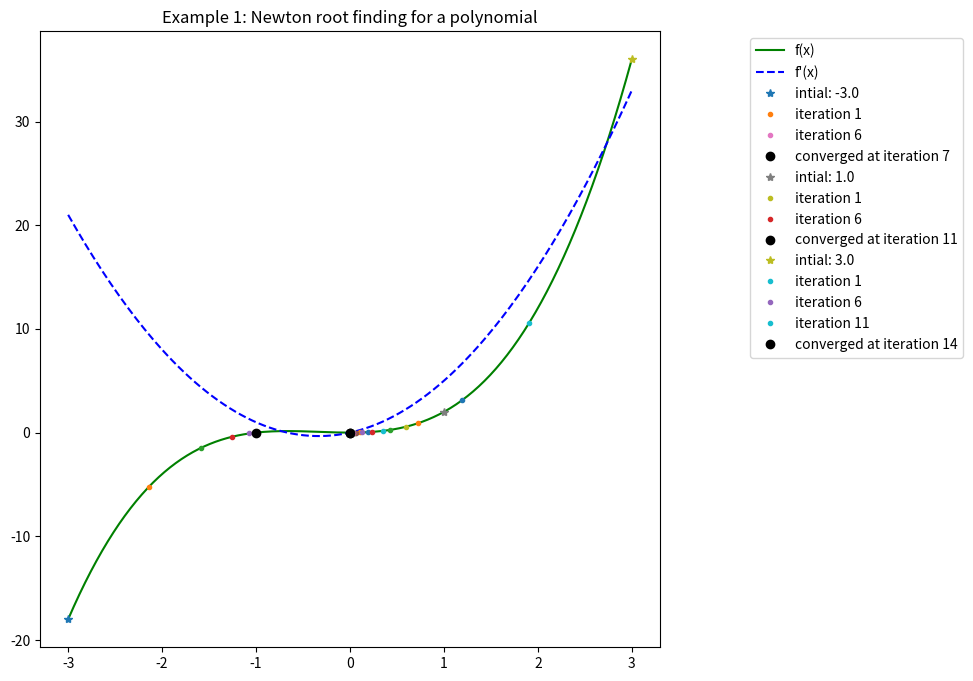
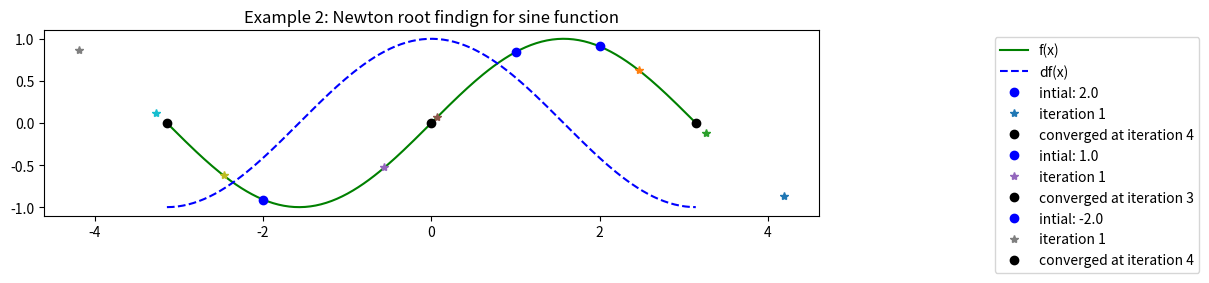

Python code for these plots, in order: (Note: this script raises an exception after producing the figures.)
NAME = ""
ID = ""

import matplotlib.pyplot as plt
import numpy as np
from mpl_toolkits.mplot3d import Axes3D
import pandas as pd

def fx(x, p):
    f_x = np.polyval(p, x)
    return f_x

n = 200
x = np.linspace(-3, 3, n)  

# Create the polynomial f(x) = x^3 + x^2 
p = np.poly1d([1, 1, 0, 0]) # [x^3, x^2, x^1, 1]

# Derivative of a polynomial
# This is a convenient method to obtain p_d = np.poly1d([3, 2, 0])
p_d = np.polyder(p)
print('p derivative:', p_d)
print('p derivative:', p_d[2], p_d[1], p_d[0])

# Get values for f(x) and f'(x) for graphing purposes
y = fx(x, p)
y_d = fx(x,p_d)

# Try three possible guesses for x0
x0_arr = [-3.0, 1.0, 3.0]
max_iter = 30
threshold = 0.001
roots = []

fig1 = plt.figure(figsize=(8,8)) 
ax = plt.axes()
plt.plot(x, y, 'g-', label='f(x)')
plt.plot(x, y_d, 'b--', label="f\'(x)")

for x0 in x0_arr:
    # Plot initial data point
    plt.plot(x0, fx(x0,p), '*', label='intial: ' + str(x0))    
    i = 0
    while i < max_iter:
        # x1 = x0 - f(x0)/f'(x0)
        x1 = x0 - fx(x0, p) / fx(x0, p_d)
        # Check for delta (x) less than threshold
        if np.abs(x0 - x1) <= threshold:
            roots.append(round(x1,4))
            break;
        # Plot current root after every 5 iterations
        if i % 5 == 0:
            plt.plot(x1, fx(x1, p), '.', label='iteration '+ str(i+1))
        else:
            plt.plot(x1, fx(x1, p), '.')        
        x0 = x1
        i = i + 1
    plt.plot(x1, fx(x1, p), 'ko', label='converged at iteration '+ str(i+1))

plt.legend(bbox_to_anchor=(1.5, 1.0), loc ='upper right')
plt.title('Example 1: Newton root finding for a polynomial')

plt.show()

def fx_sin(x):  
    f_x = np.sin(x)        
    return f_x

def fx_dsin(x):    
    return np.cos(x)

n = 200

x = np.linspace(-np.pi, np.pi, n)  

# Get f(x) and f'(x) for plotting
y = fx_sin(x)
y_d = fx_dsin(x)

# Consider three possible starting points
x0_arr = [2.0, 1.0, -2.0]
max_iter = 30
i = 0
threshold = 0.01
roots = []

fig1 = plt.figure(figsize=(10,10)) 
ax = plt.axes()
ax.set_aspect(aspect = 'equal', adjustable = 'box')
plt.plot(x, y, 'g-', label='f(x)')
plt.plot(x, y_d, 'b--', label='df(x)')

for x0 in x0_arr:
    plt.plot(x0, fx_sin(x0), 'bo', label='intial: ' + str(x0))
    i = 0;
    while i < max_iter:
        x1 = x0 - fx_sin(x0) / fx_dsin(x0)
        if np.abs(x0 - x1) <= threshold:
            roots.append(x1)
            plt.plot(x1,fx_sin(x1),'ko',label='converged at iteration '+ str(i))
            break;
        if i % 5 == 0:
            plt.plot(x1, fx_sin(x1), '*', label='iteration '+ str(i+1))
        else:
            plt.plot(x1, fx_sin(x1), '*')        
        x0 = x1
        i = i + 1

plt.legend(bbox_to_anchor=(1.5, 1.0), loc ='upper right')
plt.title('Example 2: Newton root findign for sine function')

plt.show()

print('Roots: %f, %f, %f' % (roots[0], roots[1], roots[2]))


mu_1 = np.array([1.0, 2.0])
sigma_1 = 1
num_sample = 100

cov_mat = None
X1 = None

# YOUR CODE HERE
raise NotImplementedError()

print(X1[:5])

# Test function: Do not remove
assert X1.shape == (100, 2), 'Size of X1 is incorrect'
assert cov_mat.shape == (2, 2), 'Size of x_test is incorrect'
count = 0 
for i in range(2):
    for j in range(2):
        if i==j and cov_mat[i,j] != 0:
            if cov_mat[i,j] == sigma_1:
                count += 1
        else:
            if cov_mat[i,j] == 0:
                count += 1
assert count == 4, 'cov_mat data is incorrect'

print("success!")
# End Test function

# 1. Create sample angle from 0 to 2pi with 100 samples
angle = None
# 2. Create sample with normal distribution of d with mean and variance
d =  None
# 3 Create X2
X2 = None

# YOUR CODE HERE
raise NotImplementedError()

print('angle:',angle[:5])
print('d:', d[:5])
print('X2:', X2[:5])

# Test function: Do not remove
assert angle.shape == (100,) or angle.shape == (100,1) or angle.shape == 100, 'Size of angle is incorrect'
assert d.shape == (100,) or d.shape == (100,1) or d.shape == 100, 'Size of d is incorrect'
assert X2.shape == (100,2), 'Size of X2 is incorrect'
assert angle.min() >= 0 and angle.max() <= 2*np.pi, 'angle generate incorrect'
assert d.min() >= 8 and d.max() <= 10, 'd generate incorrect'
assert X2[:,0].min() >= -13 and X2[:,0].max() <= 13, 'X2 generate incorrect'
assert X2[:,1].min() >= -10 and X2[:,1].max() <= 13.5, 'X2 generate incorrect'

print("success!")
# End Test function

# 1. concatenate X1, X2 together
X = None
# 2. Create y with class 1 as 0 and class 2 as 1
y = None

# YOUR CODE HERE
raise NotImplementedError()

print("shape of X:", X.shape)
print("shape of y:", y.shape)

# Test function: Do not remove
assert X.shape == (200, 2), 'Size of X is incorrect'
assert y.shape == (200,) or y.shape == (200,1) or y.shape == 200, 'Size of y is incorrect'
assert y.min() == 0 and y.max() == 1, 'class type setup is incorrect'

print("success!")
# End Test function

fig1 = plt.figure(figsize=(8,8))
ax = plt.axes() 
plt.title('Sample data for classification problem')
plt.grid(axis='both', alpha=.25)
# plot graph here
# YOUR CODE HERE
raise NotImplementedError()
# end plot graph
plt.axis('equal')
plt.show()

train_size = 0.8

idx_train = None
idx_test = None

X_train = None
X_test = None
y_train = None
y_test = None

# YOUR CODE HERE
raise NotImplementedError()

print('idx_train:', idx_train[:10])
print("train size, X:", X_train.shape, ", y:", y_train.shape)
print("test size,  X:", X_test.shape,  ", y:", y_test.shape)

# Test function: Do not remove
assert X_train.shape == (160, 2), 'Size of X_train is incorrect'
assert y_train.shape == (160,) or y_train.shape == (160,1) or y.shape == 160, 'Size of y_train is incorrect'
assert X_test.shape == (40, 2), 'Size of X_test is incorrect'
assert y_test.shape == (40,) or y_test.shape == (40,1) or y.shape == 40, 'Size of y_test is incorrect'

print("success!")
# End Test function

def normalization(X):
    """
    Take in numpy array of X values and return normalize X values,
    the mean and standard deviation of each feature
    """
    X_norm = None
    # YOUR CODE HERE
    raise NotImplementedError()
    
    return X_norm

XX = normalization(X)

X_train_norm = XX[idx_train]
X_test_norm = XX[idx_test]

# Add 1 at the first column of training dataset (for bias) and use it when training
X_design_train = np.insert(X_train_norm,0,1,axis=1)
X_design_test = np.insert(X_test_norm,0,1,axis=1)

m,n = X_design_train.shape

print(X_train_norm.shape)
print(X_design_train.shape)
print(X_test_norm.shape)
print(X_design_test.shape)

# Test function: Do not remove
assert XX[:,0].min() >= -2.5 and XX[:,0].max() <= 2.5, 'Does the XX is normalized?'
assert XX[:,1].min() >= -2.5 and XX[:,1].max() <= 2.5, 'Does the XX is normalized?'

print("success!")
# End Test function

class Logistic_BGD:
    def __init__(self):
        pass
    
    def sigmoid(self,z):
        s = None
        # YOUR CODE HERE
        raise NotImplementedError()
        return s

    def softmax(self, z):
        sm = None
        # YOUR CODE HERE
        raise NotImplementedError()
        return sm
    
    def h(self,X, theta):
        hf = None
        # YOUR CODE HERE
        raise NotImplementedError()
        return hf
    
    def gradient(self, X, y, y_pred):
        grad = None
        # YOUR CODE HERE
        raise NotImplementedError()
        return grad
        
    def costFunc(self, theta, X, y):
        cost = None
        grad = None
        # YOUR CODE HERE
        raise NotImplementedError()
        return cost, grad
    
    def gradientAscent(self, X, y, theta, alpha, num_iters):
        m = len(y)
        J_history = []
        theta_history = []
        for i in range(num_iters):
            # 1. calculate cost, grad function
            cost, grad = None, None
            # 2. update new theta
            #theta = None
            # YOUR CODE HERE
            raise NotImplementedError()
            
            
            J_history.append(cost)
            theta_history.append(theta)
        J_min_index = np.argmin(J_history)
        print("Minimum at iteration:",J_min_index)
        return theta_history[J_min_index] , J_history

    def predict(self,X, theta):
        labels=[]
        # 1. take y_predict from hyperthesis function
        # 2. classify y_predict that what it should be class1 or class2
        # 3. append the output from prediction
        # YOUR CODE HERE
        raise NotImplementedError()
        
        labels=np.asarray(labels)
        return labels
     
    def getAccuracy(self,X,y,theta):
        percent_correct = None
        # YOUR CODE HERE
        raise NotImplementedError()
        return percent_correct

# Test function: Do not remove
lbgd = Logistic_BGD()
test_x = np.array([[1,2,3,4,5]]).T
out_x1 = lbgd.sigmoid(test_x)
out_x2 = lbgd.sigmoid(test_x.T)
print('out_x1', out_x1.T)
assert np.array_equal(np.round(out_x1.T, 5), np.round([[0.73105858, 0.88079708, 0.95257413, 0.98201379, 0.99330715]], 5)), "sigmoid function is incorrect"
assert np.array_equal(np.round(out_x2, 5), np.round([[0.73105858, 0.88079708, 0.95257413, 0.98201379, 0.99330715]], 5)), "sigmoid function is incorrect"
out_x1 = lbgd.softmax(out_x1)
out_x2 = lbgd.softmax(out_x2)
print('out_x1', out_x1.T)
assert np.array_equal(np.round(out_x1.T, 5), np.round([[0.16681682, 0.19376282, 0.20818183, 0.21440174, 0.21683678]], 5)), "softmax function is incorrect"
assert np.array_equal(np.round(out_x2, 5), np.round([[0.16681682, 0.19376282, 0.20818183, 0.21440174, 0.21683678]], 5)), "softmax function is incorrect"
test_t = np.array([[0.3, 0.2]]).T
test_x = np.array([[1,2,3,4,5, 6], [2, 9, 4, 3, 1, 0]]).T
test_y = np.array([[0,1,0,1,0,1]]).T
test_y_p = lbgd.h(test_x, test_t)
print('test_y_p', test_y_p.T)
assert np.array_equal(np.round(test_y_p.T, 5), np.round([[0.66818777, 0.9168273, 0.84553473, 0.85814894, 0.84553473, 0.85814894]], 5)), "hyperthesis function is incorrect"
test_g = lbgd.gradient(test_x, test_y, test_y_p)
print('test_g', test_g.T)
assert np.array_equal(np.round(test_g.T, 5), np.round([[0.9746016, 0.73165696]], 5)), "gradient function is incorrect"
test_c, test_g = lbgd.costFunc(test_t, test_x, test_y)
print('test_c', test_c.T)
assert np.round(test_c, 5) == np.round(0.87192491, 5), "costFunc function is incorrect"
test_t_out , test_j = lbgd.gradientAscent(test_x, test_y, test_t, 0.001, 3)
print('test_t_out', test_t_out.T)
print('test_j', test_j)
assert np.array_equal(np.round(test_t_out.T, 5), np.round([[0.29708373, 0.19781153]], 5)), "gradientAscent function is incorrect"
assert np.round(test_j[2], 5) == np.round(0.86896665, 5), "gradientAscent function is incorrect"
test_l = lbgd.predict(test_x, test_t)
print('test_l', test_l)
assert np.array_equal(np.round(test_l, 1), np.round([1,1,1,1,1,1], 1)), "gradientAscent function is incorrect"
test_a = lbgd.getAccuracy(test_x,test_y,test_t)
print('test_a', test_a)
assert np.round(test_a, 1) == 50.0, "getAccuracy function is incorrect"

print("success!")
# End Test function

alpha = 0.001
iterations = 50000

BGD_model = None
initial_theta = None
bgd_theta, bgd_cost = None, None

# YOUR CODE HERE
raise NotImplementedError()

print(bgd_theta)
print(len(bgd_cost))

print(bgd_cost[0])
plt.plot(bgd_cost)
plt.show()

# Test function: Do not remove
assert bgd_theta.shape == (X_train.shape[1] + 1,1) or bgd_theta.shape == (X_train.shape[1] + 1,) or bgd_theta.shape == X_train.shape[1] + 1, "theta shape is incorrect"
assert len(bgd_cost) == iterations, "cost data size is incorrect"

print("success!")
# End Test function

# YOUR CODE HERE
raise NotImplementedError()

print("Accuracy =",BGD_model.getAccuracy(X_design_test,y_test,bgd_theta))

class Logistic_NM: #logistic regression for newton's method
      
    def __init__(self):
        pass
    
    def sigmoid(self,z):
        s = None
        # YOUR CODE HERE
        raise NotImplementedError()
        return s

    def h(self,X, theta):
        hf = None
        # YOUR CODE HERE
        raise NotImplementedError()
        return hf

    def gradient(self, X, y, y_pred):
        grad = None
        # YOUR CODE HERE
        raise NotImplementedError()
        return grad
        
    def hessian(self, X, y, theta):
        hess_mat = None
        # YOUR CODE HERE
        raise NotImplementedError()
        return hess_mat
        
    def costFunc(self, theta, X, y):   
        cost, grad = None, None
        # YOUR CODE HERE
        raise NotImplementedError()
        return cost, grad
    
    def newtonsMethod(self, X, y, theta, num_iters):
        m = len(y)
        J_history = []
        theta_history = []
        for i in range(num_iters):
            # YOUR CODE HERE
            raise NotImplementedError()
            
            J_history.append(cost)
            theta_history.append(theta)
        J_min_index = np.argmin(J_history)
        print("Minimum at iteration:", J_min_index)
        return theta_history[J_min_index] , J_history

    def predict(self,X, theta):
        labels=[]
        # YOUR CODE HERE
        raise NotImplementedError()
        
        labels=np.asarray(labels)
        return labels
     
    def getAccuracy(self,X,y,theta):
        percent_correct = None
        # YOUR CODE HERE
        raise NotImplementedError()
        return percent_correct

# Test function: Do not remove
lbgd = Logistic_NM()
test_x = np.array([[1,2,3,4,5]]).T
out_x1 = lbgd.sigmoid(test_x)
out_x2 = lbgd.sigmoid(test_x.T)
print('out_x1', out_x1.T)
assert np.array_equal(np.round(out_x1.T, 5), np.round([[0.73105858, 0.88079708, 0.95257413, 0.98201379, 0.99330715]], 5)), "sigmoid function is incorrect"
assert np.array_equal(np.round(out_x2, 5), np.round([[0.73105858, 0.88079708, 0.95257413, 0.98201379, 0.99330715]], 5)), "sigmoid function is incorrect"
test_t = np.array([[0.3, 0.2]]).T
test_x = np.array([[1,2,3,4,5, 6], [2, 9, 4, 3, 1, 0]]).T
test_y = np.array([[0,1,0,1,0,1]]).T
test_y_p = lbgd.h(test_x, test_t)
print('test_y_p', test_y_p.T)
assert np.array_equal(np.round(test_y_p.T, 5), np.round([[0.66818777, 0.9168273, 0.84553473, 0.85814894, 0.84553473, 0.85814894]], 5)), "hyperthesis function is incorrect"
test_g = lbgd.gradient(test_x, test_y, test_y_p)
print('test_g', test_g.T)
assert np.array_equal(np.round(test_g.T, 5), np.round([[0.9746016, 0.73165696]], 5)), "gradient function is incorrect"
test_h = lbgd.hessian(test_x, test_y, test_t)
print('test_h', test_h)
assert test_h.shape == (2, 2), "hessian matrix function is incorrect"
assert np.array_equal(np.round(test_h.T, 5), np.round([[12.17334371, 6.55487738],[ 6.55487738, 14.84880387]], 5)), "hessian matrix function is incorrect"
test_c, test_g = lbgd.costFunc(test_t, test_x, test_y)
print('test_c', test_c.T)
assert np.round(test_c, 5) == np.round(0.87192491, 5), "costFunc function is incorrect"
test_t_out , test_j = lbgd.newtonsMethod(test_x, test_y, test_t, 3)
print('test_t_out', test_t_out.T)
print('test_j', test_j)
assert np.array_equal(np.round(test_t_out.T, 5), np.round([[0.14765747, 0.15607017]], 5)), "newtonsMethod function is incorrect"
assert np.round(test_j[2], 5) == np.round(0.7534506190845247, 5), "newtonsMethod function is incorrect"
test_l = lbgd.predict(test_x, test_t)
print('test_l', test_l)
assert np.array_equal(np.round(test_l, 1), np.round([1,1,1,1,1,1], 1)), "gradientAscent function is incorrect"
test_a = lbgd.getAccuracy(test_x,test_y,test_t)
print('test_a', test_a)
assert np.round(test_a, 1) == 50.0, "getAccuracy function is incorrect"

print("success!")
# End Test function

NM_model = Logistic_NM()

iterations = 1000

nm_theta, nm_cost = NM_model.newtonsMethod(X_design_train, y_train, initial_theta, iterations)
print("theta:",nm_theta)

print(nm_cost[0])
plt.plot(nm_cost)
plt.show()

# YOUR CODE HERE
raise NotImplementedError()

print("Accuracy =",NM_model.getAccuracy(X_design_test,y_test,bgd_theta))







